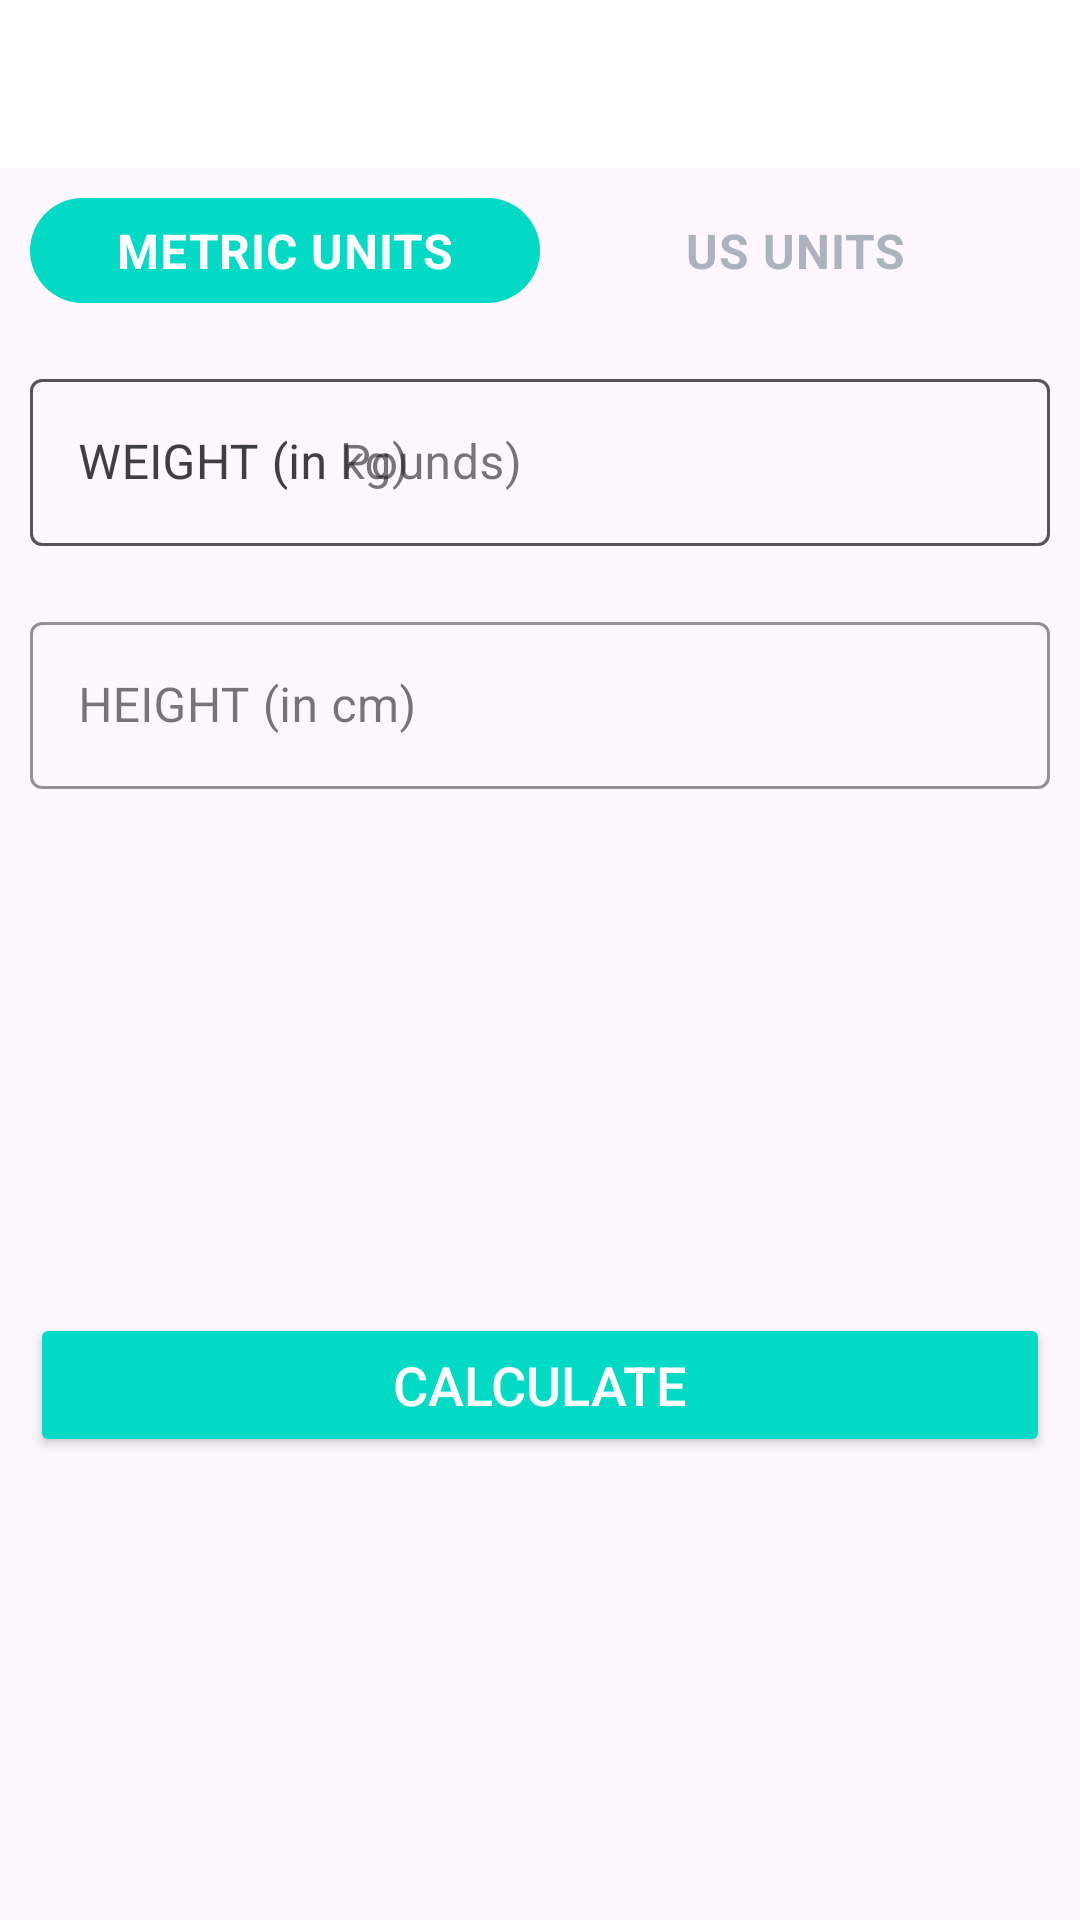

Here is an Android app screen rendered from its layout file. Give the layout XML and the strings, colors and styles it references.
<!-- AndroidManifest.xml: application theme Theme.7MinWorkout -->
<!-- res/layout/activity_bmi.xml -->
<?xml version="1.0" encoding="utf-8"?>
<RelativeLayout xmlns:android="http://schemas.android.com/apk/res/android"
    xmlns:app="http://schemas.android.com/apk/res-auto"
    xmlns:tools="http://schemas.android.com/tools"
    android:layout_width="match_parent"
    android:layout_height="match_parent"
    tools:context=".Bmi">

    <androidx.appcompat.widget.Toolbar
        android:id="@+id/toolbar_bmi_activity"
        android:layout_width="match_parent"
        android:layout_height="?android:attr/actionBarSize"
        android:background="#FFFFFF" />
    <RadioGroup
        android:id="@+id/rgUnits"
        android:layout_width="match_parent"
        android:layout_height="wrap_content"
        android:layout_below="@id/toolbar_bmi_activity"
        android:layout_margin="10dp"
        android:background="@drawable/drawable_radio_group_tab_background"
        android:orientation="horizontal">

        <RadioButton
            android:id="@+id/rbMetricUnits"
            android:layout_width="0dp"
            android:layout_height="35dp"
            android:layout_weight="0.50"
            android:background="@drawable/drawable_units_tab_selector"
            android:button="@null"
            android:checked="true"
            android:gravity="center"
            android:text="METRIC UNITS"
            android:textColor="@drawable/drawable_units_tab_text_color_selector"
            android:textSize="16sp"
            android:textStyle="bold" />

        <RadioButton
            android:id="@+id/rbUsUnits"
            android:layout_width="0dp"
            android:layout_height="35dp"
            android:layout_weight="0.50"
            android:background="@drawable/drawable_units_tab_selector"
            android:button="@null"
            android:checked="false"
            android:gravity="center"
            android:text="US UNITS"
            android:textColor="@drawable/drawable_units_tab_text_color_selector"
            android:textSize="16sp"
            android:textStyle="bold" />
    </RadioGroup>
    <com.google.android.material.textfield.TextInputLayout
        android:id="@+id/tilMetricUnitWeight"
        android:layout_margin="10dp"
        app:boxStrokeColor="@color/design_default_color_secondary"
        app:hintTextColor="@color/design_default_color_secondary"
        android:layout_below="@id/rgUnits"
        style="@style/Widget.MaterialComponents.TextInputLayout.OutlinedBox"
        android:layout_width="match_parent"
        android:layout_height="wrap_content">

        <androidx.appcompat.widget.AppCompatEditText
            android:id="@+id/etMetricUnitWeight"
            android:layout_width="match_parent"
            android:layout_height="wrap_content"
            android:hint="WEIGHT (in kg)"
            android:inputType="numberDecimal"
            android:textSize="16sp" />
    </com.google.android.material.textfield.TextInputLayout>
    <com.google.android.material.textfield.TextInputLayout
        android:layout_below="@id/tilMetricUnitWeight"
        android:id="@+id/tilMetricUnitHeight"
        app:boxStrokeColor="@color/design_default_color_secondary"
        app:hintTextColor="@color/design_default_color_secondary"
        style="@style/Widget.MaterialComponents.TextInputLayout.OutlinedBox"
        android:layout_width="match_parent"
        android:layout_marginTop="10dp"
        android:layout_margin="10dp"
        android:layout_height="wrap_content">

        <androidx.appcompat.widget.AppCompatEditText
            android:id="@+id/etMetricUnitHeight"
            android:layout_width="match_parent"
            android:layout_height="wrap_content"
            android:hint="HEIGHT (in cm)"
            android:inputType="numberDecimal"
            android:textSize="16sp" />
    </com.google.android.material.textfield.TextInputLayout>
    <com.google.android.material.textfield.TextInputLayout
        android:id="@+id/tilUsMetricUnitWeight"
        android:layout_margin="10dp"
        app:boxStrokeColor="@color/design_default_color_secondary"
        app:hintTextColor="@color/design_default_color_secondary"
        android:layout_below="@id/rgUnits"
        style="@style/Widget.MaterialComponents.TextInputLayout.OutlinedBox"
        android:layout_width="match_parent"
        android:layout_height="wrap_content">

        <androidx.appcompat.widget.AppCompatEditText
            android:id="@+id/etUsMetricUnitWeight"
            android:layout_width="match_parent"
            android:layout_height="wrap_content"
            android:hint="WEIGHT (in Pounds)"
            android:inputType="numberDecimal"
            android:textSize="16sp" />
    </com.google.android.material.textfield.TextInputLayout>

    <com.google.android.material.textfield.TextInputLayout
        android:layout_below="@id/tilMetricUnitWeight"
        android:id="@+id/tilMetricUsUnitHeightFeet"
        app:boxStrokeColor="@color/design_default_color_secondary"
        app:hintTextColor="@color/design_default_color_secondary"
        style="@style/Widget.MaterialComponents.TextInputLayout.OutlinedBox"
        android:layout_width="wrap_content"
        android:layout_marginTop="10dp"
        android:layout_alignParentStart="true"
        android:visibility="gone"
        tools:visibility="visible"
        android:layout_toStartOf="@id/view"
        android:layout_margin="10dp"
        android:layout_height="wrap_content">

        <androidx.appcompat.widget.AppCompatEditText
            android:id="@+id/etUsMetricUnitHeightFeet"
            android:layout_width="match_parent"
            android:layout_height="wrap_content"
            android:hint="Feet"
            android:inputType="numberDecimal"
            android:textSize="16sp" />
    </com.google.android.material.textfield.TextInputLayout>
    <View
        android:id="@+id/view"
        android:layout_width="0dp"
        android:layout_height="1dp"
        android:layout_below="@+id/tilMetricUnitWeight"
        android:layout_centerHorizontal="true" />

    <com.google.android.material.textfield.TextInputLayout
        android:layout_below="@id/tilMetricUnitWeight"
        android:id="@+id/tilMetricUsUnitHeightInch"
        app:boxStrokeColor="@color/design_default_color_secondary"
        app:hintTextColor="@color/design_default_color_secondary"
        android:layout_alignParentEnd="true"
        android:layout_toEndOf="@id/view"
        android:visibility="gone"
        tools:visibility="visible"
        style="@style/Widget.MaterialComponents.TextInputLayout.OutlinedBox"
        android:layout_width="wrap_content"
        android:layout_marginTop="10dp"
        android:layout_margin="10dp"
        android:layout_height="wrap_content">

        <androidx.appcompat.widget.AppCompatEditText
            android:id="@+id/etUsMetricUnitHeightInch"
            android:layout_width="match_parent"
            android:layout_height="wrap_content"
            android:hint="Inch"
            android:inputType="numberDecimal"
            android:textSize="16sp" />
    </com.google.android.material.textfield.TextInputLayout>
    <LinearLayout
        android:padding="10dp"
        android:layout_below="@id/tilMetricUnitHeight"
        android:id="@+id/llDiplayBMIResult"
        android:layout_width="match_parent"
        android:layout_height="wrap_content"
        android:layout_marginTop="25dp"
        android:orientation="vertical"
        android:visibility="invisible"
        tools:visibility="visible">

        <TextView
            android:id="@+id/tvYourBMI"
            android:layout_width="match_parent"
            android:layout_height="wrap_content"
            android:gravity="center"
            android:text="YOUR BMI"
            android:textAllCaps="true"
            android:textSize="16sp" />

        <TextView
            android:id="@+id/tvBMIValue"
            android:layout_width="match_parent"
            android:layout_height="wrap_content"
            android:layout_marginTop="5dp"
            android:gravity="center"
            android:textSize="18sp"
            android:textStyle="bold"
            tools:text="15.00" />

        <TextView
            android:id="@+id/tvBMIType"
            android:layout_width="match_parent"
            android:layout_height="wrap_content"
            android:layout_marginTop="5dp"
            android:gravity="center"
            android:textSize="18sp"
            tools:text="Normal" />

        <TextView
            android:id="@+id/tvBMIDescription"
            android:layout_width="match_parent"
            android:layout_height="wrap_content"
            android:layout_marginTop="5dp"
            android:gravity="center"
            android:textSize="18sp"
            tools:text="Normal" />
    </LinearLayout>
    <Button
        android:id="@+id/btnCalculateUnits"
        android:layout_width="match_parent"
        android:layout_height="wrap_content"
        android:layout_below="@id/llDiplayBMIResult"
        android:layout_gravity="bottom"
        android:layout_marginStart="10dp"
        android:layout_marginTop="10dp"
        android:layout_marginEnd="10dp"
        android:layout_marginBottom="10dp"
        android:backgroundTint="@color/design_default_color_secondary"
        android:text="CALCULATE"
        android:textColor="#FFFFFF"
        android:textSize="18sp" />

</RelativeLayout>
<!-- resources referenced by this layout -->
<resources>
  <!-- drawable drawable_units_tab_selector (drawable) -->
  <?xml version="1.0" encoding="utf-8"?>
  <selector xmlns:android="http://schemas.android.com/apk/res/android">
      <item android:state_checked="true">
          <shape android:shape="rectangle">
  
              <solid android:color="@color/design_default_color_secondary" />
  
              <corners android:radius="30dp" />
          </shape>
      </item>
  </selector>
  <!-- drawable drawable_units_tab_text_color_selector (drawable) -->
  <?xml version="1.0" encoding="utf-8"?>
  <selector xmlns:android="http://schemas.android.com/apk/res/android">
      <item android:color="#FFFFFF" android:state_checked="true" />
  
      <item android:color="#ADB3BE" android:state_checked="false" />
  </selector>
  <style name="Theme.7MinWorkout" parent="Base.Theme.7MinWorkout" />
  <style name="Base.Theme.7MinWorkout" parent="Theme.Material3.DayNight.NoActionBar">
          
          
      </style>
</resources>
